Run: headless pygame with SDL's dummy video driver; simulated clock (each Clock.tick advances the game by its frame time, no real sleeping); random seed 0; keys injected as events and as key.get_pressed() state; no mouse input.
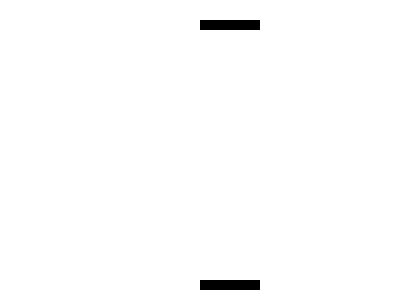
Frame 1 of 4 · flips 1–60 · no input
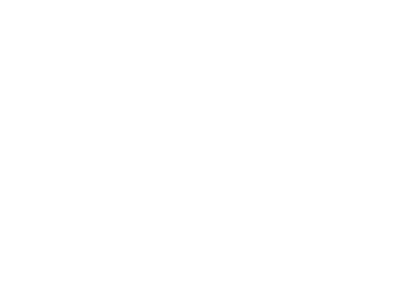
Frame 2 of 4 · flips 61–180 · tapped SPACE, RETURN · held RIGHT (→), D
Frame 3 of 4 · flips 181–300 · held DOWN (↓), S · screen unchanged from frame 2, image omitted
Frame 4 of 4 · flips 301–420 · held LEFT (←), A, UP (↑), W · screen same as frame 1, image omitted

The pygame program that drew these frames:

import pygame

#ajustacion de pantalla + titulo
tittle = "Juego1"
size = [400, 300]
screen = pygame.display.set_mode(size)
pygame.display.set_caption(tittle)

clock = pygame.time.Clock()
FPS = 60
#Guardamos la paleta de colores a utilizar.....
black = (0,0,0)
white = (255,255,255)
red = (255,0,0)
blue = (0,0,255)
green = (0,255,0)
#game loop

gameover = False

width = 10
height = 10
x_coord = 200
y_coord = 280
des_x = 0
des_y = 0
vel = 2

#parametros oponente

x_opo = 200
y_opo = 20
des_x_opo = 0

def dibujarPersonaje(x,y,color, screen, w, h):
	pygame.draw.rect(screen,color, (x,y,w*6,h))

while not gameover:
	#recorremos lista de eventos
	for event in pygame.event.get():
			#si hacemos click en cerrar (x)
		if event.type == pygame.QUIT:
			gameover = True
		elif event.type == pygame.KEYDOWN:
			if event.key == pygame.K_LEFT:
				des_x = -vel
			elif event.key == pygame.K_RIGHT:
				des_x = vel

			if event.key == pygame.K_a:
				des_x_opo = -vel
			elif event.key == pygame.K_d:
				des_x_opo = vel

		elif event.type == pygame.KEYUP:

			if event.key == pygame.K_LEFT:
				des_x = 0
			elif event.key == pygame.K_RIGHT:
				des_x = 0

			if event.key == pygame.K_a:
				des_x_opo = 0
			elif event.key == pygame.K_d:
				des_x_opo = 0



	#ejecutar accion
	x_coord = x_coord + des_x
	x_opo = x_opo + des_x_opo


	screen.fill(white)
	dibujarPersonaje(x_coord, y_coord, black, screen, width, height)
	dibujarPersonaje(x_opo, y_opo, black, screen, width, height)
	pygame.display.flip()
	clock.tick(FPS)
pygame.quit()
